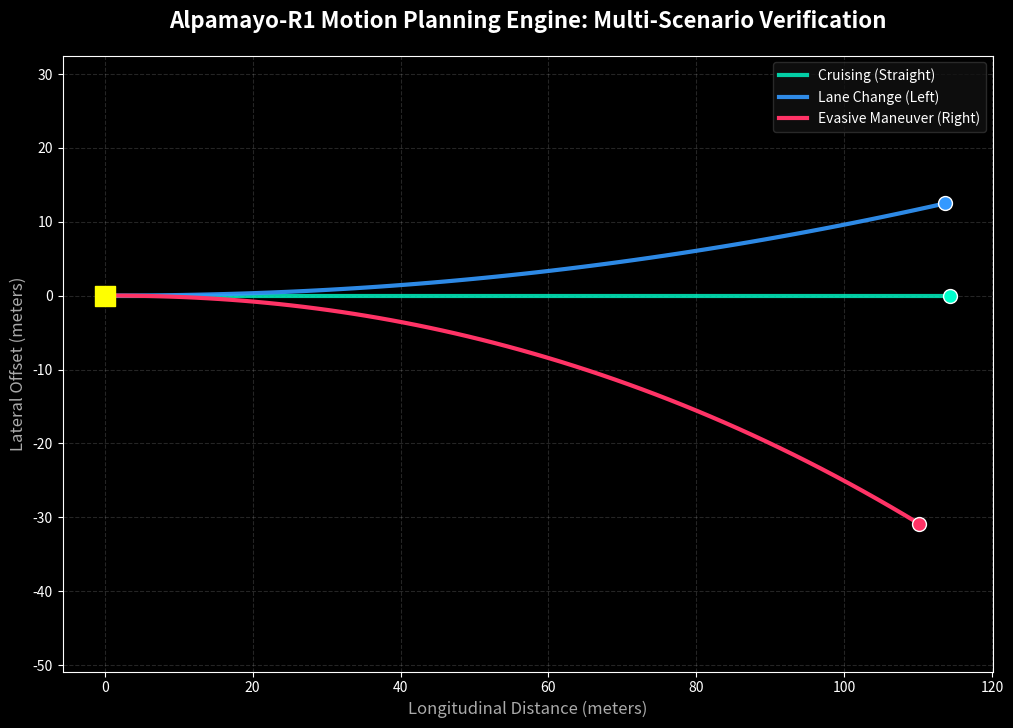

Reproduce this figure in Python.
import matplotlib.pyplot as plt
import numpy as np
import os

def angle_wrap(radians):
    return (radians + np.pi) % (2 * np.pi) - np.pi

class Vec2:
    def __init__(self, x, y):
        self.x = x
        self.y = y
    
    def rotate(self, angle):
        c, s = np.cos(angle), np.sin(angle)
        return Vec2(self.x * c - self.y * s, self.x * s + self.y * c)

def generate_trajectory_plot():
    plt.style.use('dark_background')
    fig, ax = plt.subplots(figsize=(12, 8))
    
    # Simulation parameters (Mirroring Mojo Logic)
    time_steps = 64
    dt = 0.1
    
    scenarios = [
        {"name": "Cruising (Straight)", "rate": 0.0, "color": "#00ffcc", "alpha": 0.8},
        {"name": "Lane Change (Left)", "rate": 0.06, "color": "#3399ff", "alpha": 0.9},
        {"name": "Evasive Maneuver (Right)", "rate": -0.15, "color": "#ff3366", "alpha": 1.0}
    ]
    
    for scenario in scenarios:
        x, y = [], []
        rate = scenario["rate"]
        for i in range(time_steps):
            t = i * dt
            # Physics: 15m/s base + slight acceleration
            speed = 15.0 + (0.5 * t)
            pos = Vec2(t * speed, 0.0)
            
            # Non-linear steering
            angle = rate * (t**1.2 / 5.0) 
            pos = pos.rotate(angle)
            
            x.append(pos.x)
            y.append(pos.y)
        
        ax.plot(x, y, color=scenario["color"], linewidth=3, label=scenario["name"], alpha=scenario["alpha"])
        ax.scatter(x[-1], y[-1], color=scenario["color"], s=100, edgecolors='white', zorder=5)

    # Aesthetics
    ax.set_xlabel("Longitudinal Distance (meters)", fontsize=12, color='#aaaaaa')
    ax.set_ylabel("Lateral Offset (meters)", fontsize=12, color='#aaaaaa')
    ax.set_title("Alpamayo-R1 Motion Planning Engine: Multi-Scenario Verification", fontsize=16, fontweight='bold', pad=20)
    
    ax.grid(True, linestyle='--', alpha=0.15)
    ax.legend(facecolor='#111111', edgecolor='#333333', fontsize=10)
    
    # Add Ego vehicle marker
    ax.scatter(0, 0, color='#ffff00', s=200, marker='s', label='Ego Vehicle', zorder=10)
    
    plt.axis('equal')
    
    output_path = os.path.join("visualization", "trajectory_verification.png")
    os.makedirs("visualization", exist_ok=True)
    plt.savefig(output_path, dpi=200, bbox_inches='tight')
    print(f"Visualization saved to {output_path}")

if __name__ == "__main__":
    generate_trajectory_plot()
